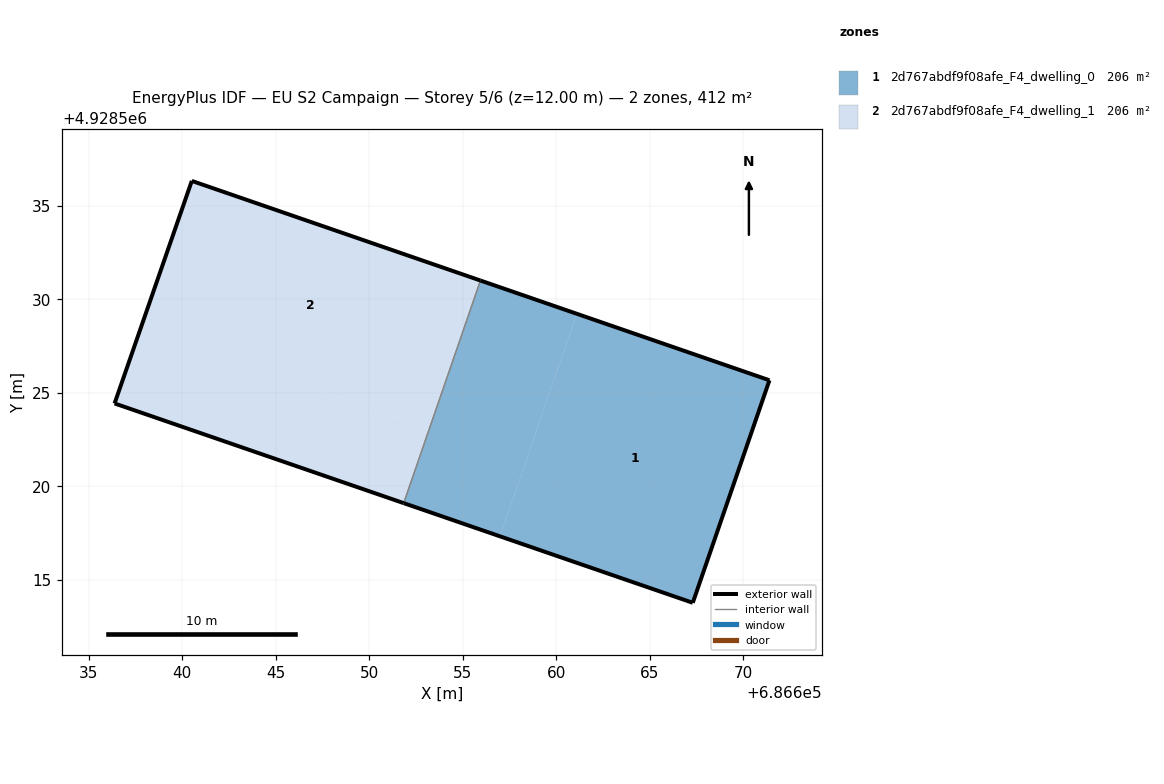
=== STOREY PLAN SPEC (per zone: floor XY polygon, exterior-wall plan segments, windows/doors) ===
zone 1: 2d767abdf9f08afe_F4_dwelling_0  (205.8 m²)
  floor: (686667.31, 4928513.78) (686671.41, 4928525.68) (686661.11, 4928529.23) (686657.00, 4928517.33)
  floor: (686657.00, 4928517.33) (686661.11, 4928529.23) (686655.96, 4928531.01) (686651.85, 4928519.11)
  exterior wall: (686655.96, 4928531.01) – (686671.41, 4928525.68)  [16.3 m]
  exterior wall: (686671.41, 4928525.68) – (686667.31, 4928513.78)  [12.6 m]
  exterior wall: (686667.31, 4928513.78) – (686651.85, 4928519.11)  [16.3 m]
  interior walls: 1
zone 2: 2d767abdf9f08afe_F4_dwelling_1  (205.8 m²)
  floor: (686653.22, 4928523.07) (686655.96, 4928531.01) (686640.52, 4928536.34) (686637.77, 4928528.40)
  floor: (686651.85, 4928519.11) (686653.22, 4928523.07) (686637.77, 4928528.40) (686636.39, 4928524.44)
  exterior wall: (686651.85, 4928519.11) – (686636.39, 4928524.44)  [16.4 m]
  exterior wall: (686636.39, 4928524.44) – (686640.52, 4928536.34)  [12.6 m]
  exterior wall: (686640.52, 4928536.34) – (686655.96, 4928531.01)  [16.3 m]
  interior walls: 1

=== DERIVED (storey summary) ===
Building: EU S2 Campaign
Storey: 5 of 6  (floor level z = 12.00 m)
Storey gross floor area: 411.6 m²
Zones on this storey: 2
  - 2d767abdf9f08afe_F4_dwelling_0: floor 205.8 m²; exterior wall 45.3 m (135.8 m²); WWR 0.0%
  - 2d767abdf9f08afe_F4_dwelling_1: floor 205.8 m²; exterior wall 45.3 m (135.8 m²); WWR 0.0%
Zone adjacency (shared interzone walls):
  - 2d767abdf9f08afe_F4_dwelling_0 ↔ 2d767abdf9f08afe_F4_dwelling_1